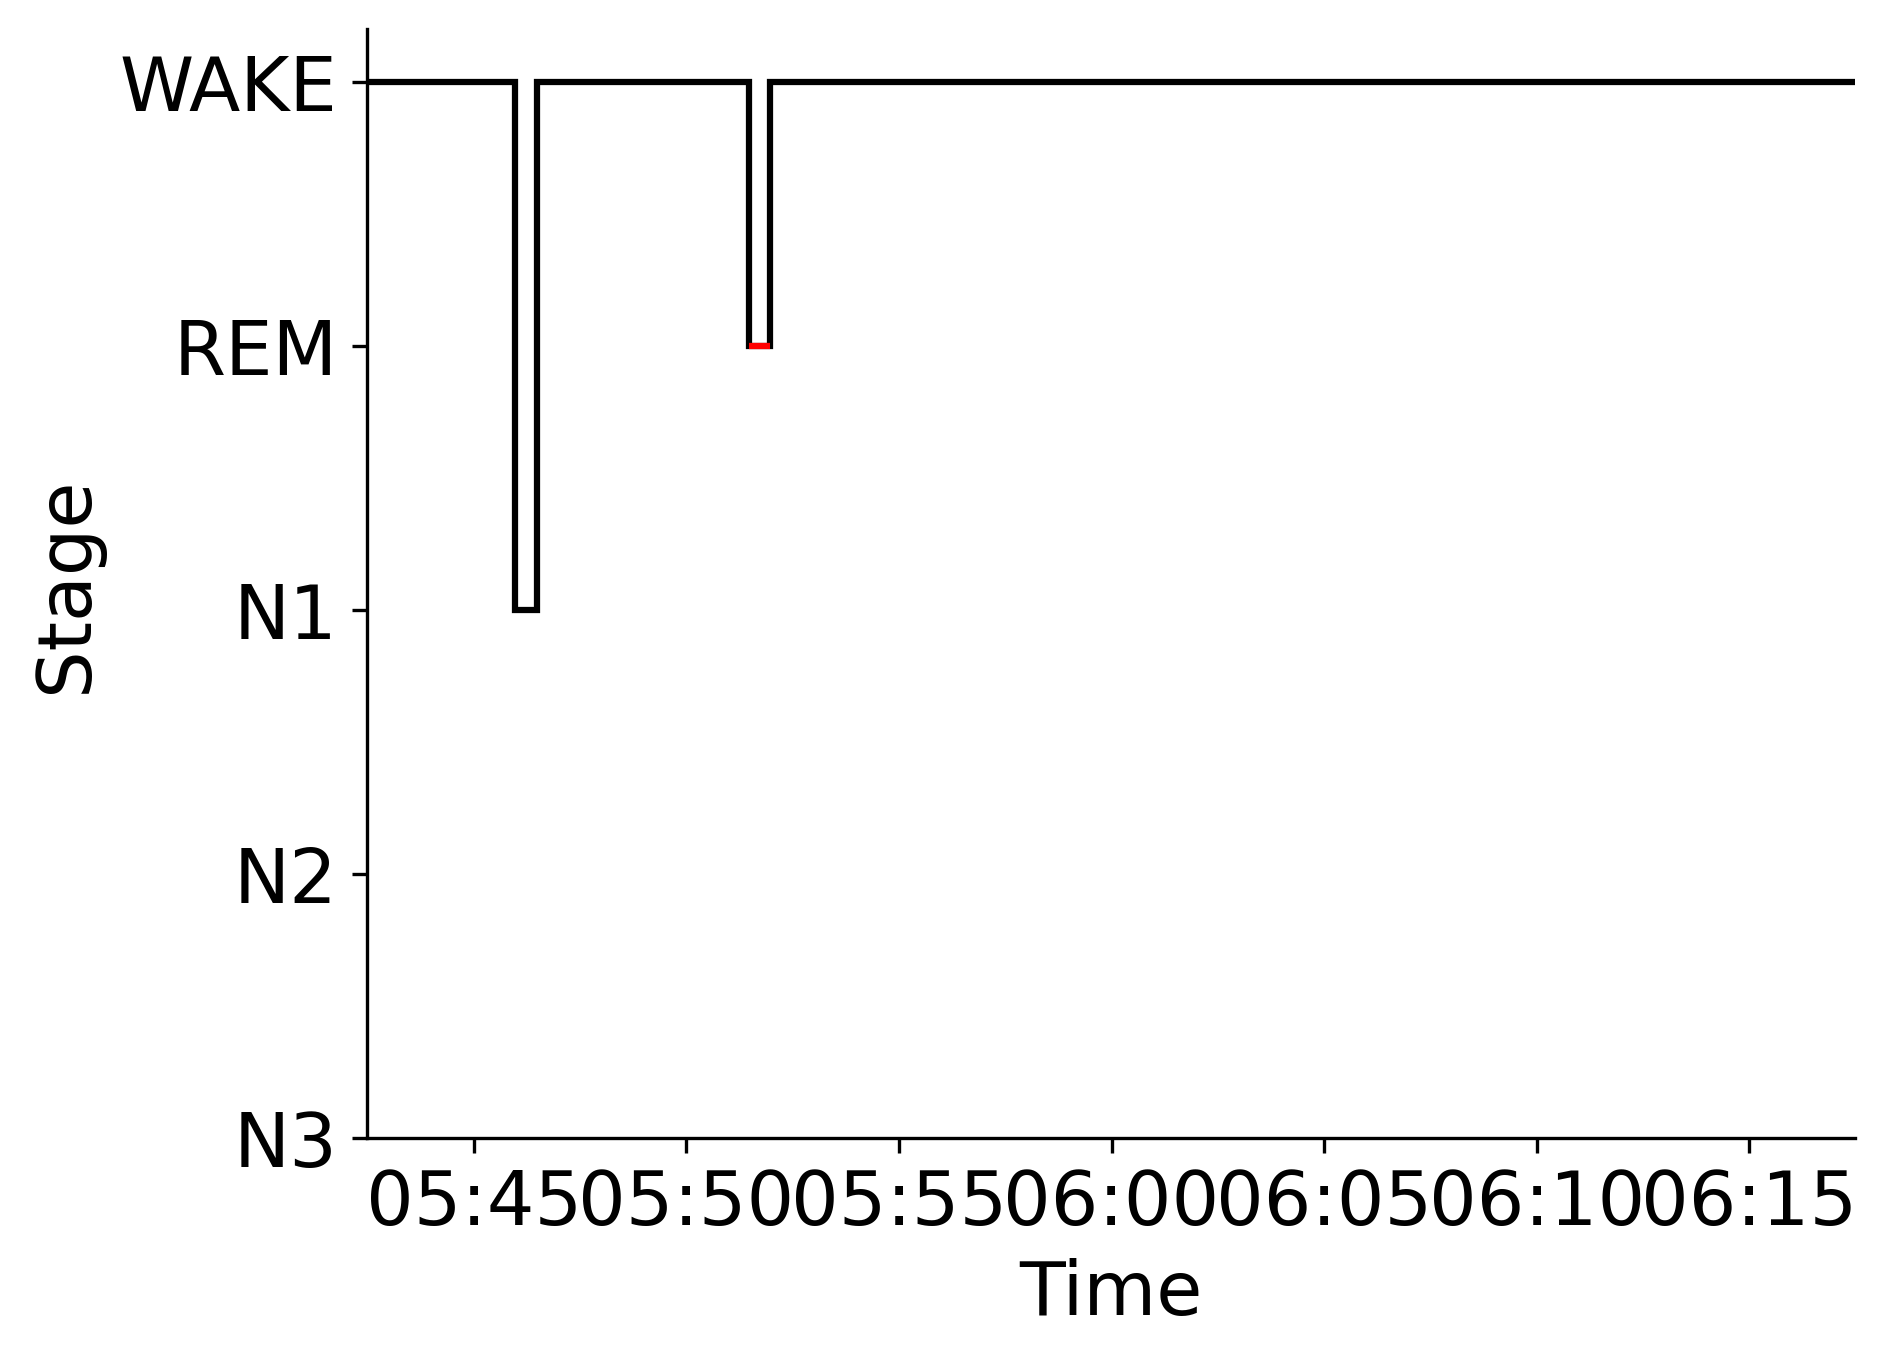

Data behind this chart, as committed beside it:
Epoch, Subject, Session, Recording, RecordingEpoch, Time, Stage
0, sub-00060, ses-2, sub-00060_ses-2_task-sleep_acq-20160804T…, 0, 2016-08-04 05:42:28.616553+00:00, WAKE
1, sub-00060, ses-2, sub-00060_ses-2_task-sleep_acq-20160804T…, 1, 2016-08-04 05:42:58.616553+00:00, WAKE
2, sub-00060, ses-2, sub-00060_ses-2_task-sleep_acq-20160804T…, 2, 2016-08-04 05:43:28.616553+00:00, WAKE
3, sub-00060, ses-2, sub-00060_ses-2_task-sleep_acq-20160804T…, 3, 2016-08-04 05:43:58.616553+00:00, WAKE
4, sub-00060, ses-2, sub-00060_ses-2_task-sleep_acq-20160804T…, 4, 2016-08-04 05:44:28.616553+00:00, WAKE
5, sub-00060, ses-2, sub-00060_ses-2_task-sleep_acq-20160804T…, 5, 2016-08-04 05:44:58.616553+00:00, WAKE
6, sub-00060, ses-2, sub-00060_ses-2_task-sleep_acq-20160804T…, 6, 2016-08-04 05:45:28.616553+00:00, WAKE
7, sub-00060, ses-2, sub-00060_ses-2_task-sleep_acq-20160804T…, 7, 2016-08-04 05:45:58.616553+00:00, N1
8, sub-00060, ses-2, sub-00060_ses-2_task-sleep_acq-20160804T…, 8, 2016-08-04 05:46:28.616553+00:00, WAKE
9, sub-00060, ses-2, sub-00060_ses-2_task-sleep_acq-20160804T…, 9, 2016-08-04 05:46:58.616553+00:00, WAKE
10, sub-00060, ses-2, sub-00060_ses-2_task-sleep_acq-20160804T…, 10, 2016-08-04 05:47:28.616553+00:00, WAKE
11, sub-00060, ses-2, sub-00060_ses-2_task-sleep_acq-20160804T…, 11, 2016-08-04 05:47:58.616553+00:00, WAKE
12, sub-00060, ses-2, sub-00060_ses-2_task-sleep_acq-20160804T…, 12, 2016-08-04 05:48:28.616553+00:00, WAKE
13, sub-00060, ses-2, sub-00060_ses-2_task-sleep_acq-20160804T…, 13, 2016-08-04 05:48:58.616553+00:00, WAKE
14, sub-00060, ses-2, sub-00060_ses-2_task-sleep_acq-20160804T…, 14, 2016-08-04 05:49:28.616553+00:00, WAKE
15, sub-00060, ses-2, sub-00060_ses-2_task-sleep_acq-20160804T…, 15, 2016-08-04 05:49:58.616553+00:00, WAKE
16, sub-00060, ses-2, sub-00060_ses-2_task-sleep_acq-20160804T…, 16, 2016-08-04 05:50:28.616553+00:00, WAKE
17, sub-00060, ses-2, sub-00060_ses-2_task-sleep_acq-20160804T…, 17, 2016-08-04 05:50:58.616553+00:00, WAKE
18, sub-00060, ses-2, sub-00060_ses-2_task-sleep_acq-20160804T…, 18, 2016-08-04 05:51:28.616553+00:00, REM
19, sub-00060, ses-2, sub-00060_ses-2_task-sleep_acq-20160804T…, 19, 2016-08-04 05:51:58.616553+00:00, WAKE
20, sub-00060, ses-2, sub-00060_ses-2_task-sleep_acq-20160804T…, 20, 2016-08-04 05:52:28.616553+00:00, WAKE
21, sub-00060, ses-2, sub-00060_ses-2_task-sleep_acq-20160804T…, 21, 2016-08-04 05:52:58.616553+00:00, WAKE
22, sub-00060, ses-2, sub-00060_ses-2_task-sleep_acq-20160804T…, 22, 2016-08-04 05:53:28.616553+00:00, WAKE
23, sub-00060, ses-2, sub-00060_ses-2_task-sleep_acq-20160804T…, 23, 2016-08-04 05:53:58.616553+00:00, WAKE
24, sub-00060, ses-2, sub-00060_ses-2_task-sleep_acq-20160804T…, 24, 2016-08-04 05:54:28.616553+00:00, WAKE
25, sub-00060, ses-2, sub-00060_ses-2_task-sleep_acq-20160804T…, 25, 2016-08-04 05:54:58.616553+00:00, WAKE
26, sub-00060, ses-2, sub-00060_ses-2_task-sleep_acq-20160804T…, 26, 2016-08-04 05:55:28.616553+00:00, WAKE
27, sub-00060, ses-2, sub-00060_ses-2_task-sleep_acq-20160804T…, 27, 2016-08-04 05:55:58.616553+00:00, WAKE
28, sub-00060, ses-2, sub-00060_ses-2_task-sleep_acq-20160804T…, 28, 2016-08-04 05:56:28.616553+00:00, WAKE
29, sub-00060, ses-2, sub-00060_ses-2_task-sleep_acq-20160804T…, 29, 2016-08-04 05:56:58.616553+00:00, WAKE
30, sub-00060, ses-2, sub-00060_ses-2_task-sleep_acq-20160804T…, 30, 2016-08-04 05:57:28.616553+00:00, WAKE
31, sub-00060, ses-2, sub-00060_ses-2_task-sleep_acq-20160804T…, 31, 2016-08-04 05:57:58.616553+00:00, WAKE
32, sub-00060, ses-2, sub-00060_ses-2_task-sleep_acq-20160804T…, 32, 2016-08-04 05:58:28.616553+00:00, WAKE
33, sub-00060, ses-2, sub-00060_ses-2_task-sleep_acq-20160804T…, 33, 2016-08-04 05:58:58.616553+00:00, WAKE
34, sub-00060, ses-2, sub-00060_ses-2_task-sleep_acq-20160804T…, 34, 2016-08-04 05:59:28.616553+00:00, WAKE
35, sub-00060, ses-2, sub-00060_ses-2_task-sleep_acq-20160804T…, 35, 2016-08-04 05:59:58.616553+00:00, WAKE
36, sub-00060, ses-2, sub-00060_ses-2_task-sleep_acq-20160804T…, 36, 2016-08-04 06:00:28.616553+00:00, WAKE
37, sub-00060, ses-2, sub-00060_ses-2_task-sleep_acq-20160804T…, 37, 2016-08-04 06:00:58.616553+00:00, WAKE
38, sub-00060, ses-2, sub-00060_ses-2_task-sleep_acq-20160804T…, 38, 2016-08-04 06:01:28.616553+00:00, WAKE
39, sub-00060, ses-2, sub-00060_ses-2_task-sleep_acq-20160804T…, 39, 2016-08-04 06:01:58.616553+00:00, WAKE
40, sub-00060, ses-2, sub-00060_ses-2_task-sleep_acq-20160804T…, 40, 2016-08-04 06:02:28.616553+00:00, WAKE
41, sub-00060, ses-2, sub-00060_ses-2_task-sleep_acq-20160804T…, 41, 2016-08-04 06:02:58.616553+00:00, WAKE
42, sub-00060, ses-2, sub-00060_ses-2_task-sleep_acq-20160804T…, 42, 2016-08-04 06:03:28.616553+00:00, WAKE
43, sub-00060, ses-2, sub-00060_ses-2_task-sleep_acq-20160804T…, 43, 2016-08-04 06:03:58.616553+00:00, WAKE
44, sub-00060, ses-2, sub-00060_ses-2_task-sleep_acq-20160804T…, 44, 2016-08-04 06:04:28.616553+00:00, WAKE
45, sub-00060, ses-2, sub-00060_ses-2_task-sleep_acq-20160804T…, 45, 2016-08-04 06:04:58.616553+00:00, WAKE
46, sub-00060, ses-2, sub-00060_ses-2_task-sleep_acq-20160804T…, 46, 2016-08-04 06:05:28.616553+00:00, WAKE
47, sub-00060, ses-2, sub-00060_ses-2_task-sleep_acq-20160804T…, 47, 2016-08-04 06:05:58.616553+00:00, WAKE
48, sub-00060, ses-2, sub-00060_ses-2_task-sleep_acq-20160804T…, 48, 2016-08-04 06:06:28.616553+00:00, WAKE
49, sub-00060, ses-2, sub-00060_ses-2_task-sleep_acq-20160804T…, 49, 2016-08-04 06:06:58.616553+00:00, WAKE
50, sub-00060, ses-2, sub-00060_ses-2_task-sleep_acq-20160804T…, 50, 2016-08-04 06:07:28.616553+00:00, WAKE
51, sub-00060, ses-2, sub-00060_ses-2_task-sleep_acq-20160804T…, 51, 2016-08-04 06:07:58.616553+00:00, WAKE
52, sub-00060, ses-2, sub-00060_ses-2_task-sleep_acq-20160804T…, 52, 2016-08-04 06:08:28.616553+00:00, WAKE
53, sub-00060, ses-2, sub-00060_ses-2_task-sleep_acq-20160804T…, 53, 2016-08-04 06:08:58.616553+00:00, WAKE
54, sub-00060, ses-2, sub-00060_ses-2_task-sleep_acq-20160804T…, 54, 2016-08-04 06:09:28.616553+00:00, WAKE
55, sub-00060, ses-2, sub-00060_ses-2_task-sleep_acq-20160804T…, 55, 2016-08-04 06:09:58.616553+00:00, WAKE
56, sub-00060, ses-2, sub-00060_ses-2_task-sleep_acq-20160804T…, 56, 2016-08-04 06:10:28.616553+00:00, WAKE
57, sub-00060, ses-2, sub-00060_ses-2_task-sleep_acq-20160804T…, 57, 2016-08-04 06:10:58.616553+00:00, WAKE
58, sub-00060, ses-2, sub-00060_ses-2_task-sleep_acq-20160804T…, 58, 2016-08-04 06:11:28.616553+00:00, WAKE
59, sub-00060, ses-2, sub-00060_ses-2_task-sleep_acq-20160804T…, 59, 2016-08-04 06:11:58.616553+00:00, WAKE
... 10 more rows
